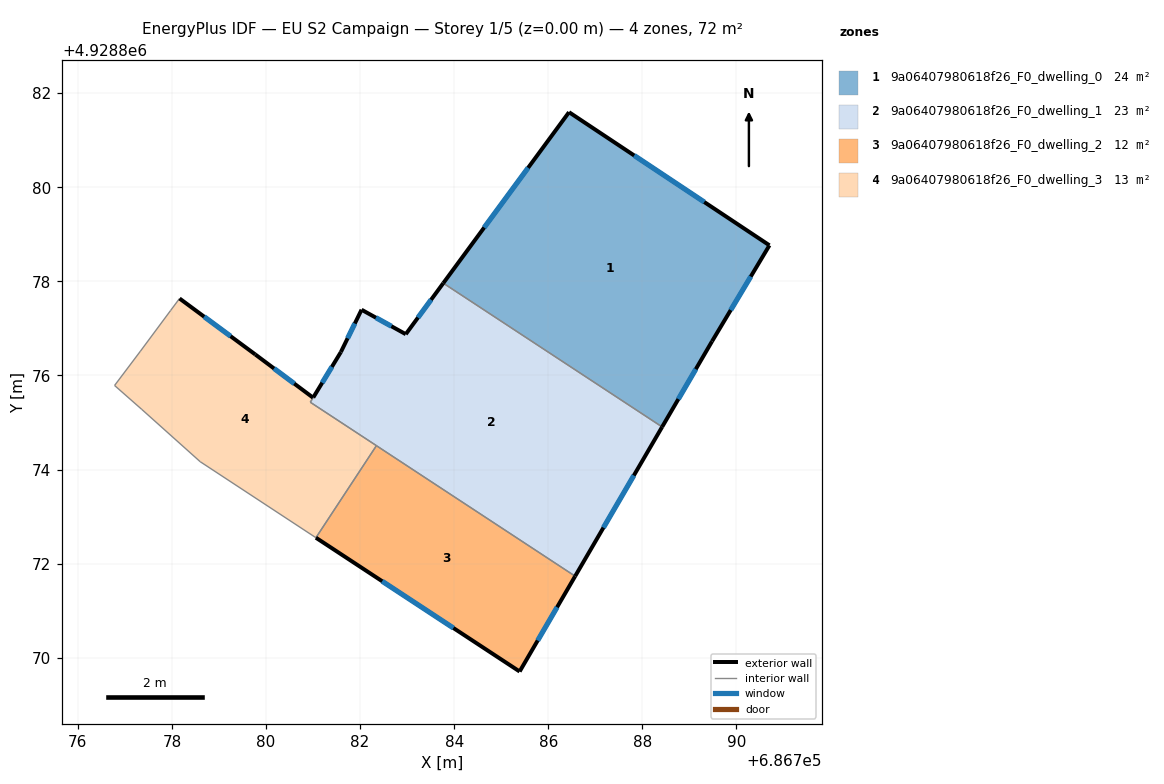
=== STOREY PLAN SPEC (per zone: floor XY polygon, exterior-wall plan segments, windows/doors) ===
zone 1: 9a06407980618f26_F0_dwelling_0  (24.0 m²)
  floor: (686789.48, 4928876.73) (686790.70, 4928878.77) (686786.44, 4928881.60) (686783.77, 4928877.96) (686788.42, 4928874.91)
  exterior wall: (686783.77, 4928877.96) – (686786.44, 4928881.60)  [4.5 m]
    window: (686784.64, 4928879.14) – (686785.57, 4928880.41)  [1.7 m²]
  exterior wall: (686786.44, 4928881.60) – (686790.70, 4928878.77)  [5.1 m]
    window: (686787.83, 4928880.68) – (686789.32, 4928879.69)  [1.9 m²]
  exterior wall: (686790.70, 4928878.77) – (686789.48, 4928876.73)  [2.4 m]
    window: (686790.30, 4928878.10) – (686789.88, 4928877.39)  [0.9 m²]
  exterior wall: (686789.48, 4928876.73) – (686788.42, 4928874.91)  [2.1 m]
    window: (686789.14, 4928876.13) – (686788.77, 4928875.50)  [0.8 m²]
  interior walls: 1
zone 2: 9a06407980618f26_F0_dwelling_1  (23.2 m²)
  floor: (686786.57, 4928871.73) (686788.42, 4928874.91) (686783.77, 4928877.96) (686782.97, 4928876.88) (686782.03, 4928877.40) (686781.59, 4928876.50) (686781.00, 4928875.53) (686780.94, 4928875.43)
  exterior wall: (686782.97, 4928876.88) – (686783.77, 4928877.96)  [1.3 m]
    window: (686783.23, 4928877.23) – (686783.51, 4928877.61)  [0.5 m²]
  exterior wall: (686788.42, 4928874.91) – (686786.57, 4928871.73)  [3.7 m]
    window: (686787.82, 4928873.87) – (686787.17, 4928872.76)  [1.3 m²]
  exterior wall: (686781.00, 4928875.53) – (686781.59, 4928876.50)  [1.1 m]
    window: (686781.19, 4928875.85) – (686781.40, 4928876.18)  [0.4 m²]
  exterior wall: (686781.59, 4928876.50) – (686782.03, 4928877.40)  [1.0 m]
    window: (686781.73, 4928876.79) – (686781.89, 4928877.10)  [0.4 m²]
  exterior wall: (686782.03, 4928877.40) – (686782.97, 4928876.88)  [1.1 m]
    window: (686782.34, 4928877.23) – (686782.67, 4928877.05)  [0.4 m²]
  interior walls: 4
zone 3: 9a06407980618f26_F0_dwelling_2  (12.0 m²)
  floor: (686785.39, 4928869.71) (686786.57, 4928871.73) (686782.35, 4928874.51) (686781.06, 4928872.55)
  exterior wall: (686786.57, 4928871.73) – (686785.39, 4928869.71)  [2.3 m]
    window: (686786.19, 4928871.07) – (686785.77, 4928870.37)  [0.9 m²]
  exterior wall: (686785.39, 4928869.71) – (686781.06, 4928872.55)  [5.2 m]
    window: (686783.98, 4928870.63) – (686782.47, 4928871.63)  [1.9 m²]
  interior walls: 2
zone 4: 9a06407980618f26_F0_dwelling_3  (12.8 m²)
  floor: (686781.06, 4928872.55) (686782.35, 4928874.51) (686780.94, 4928875.43) (686781.00, 4928875.53) (686779.77, 4928876.45) (686778.16, 4928877.64) (686777.97, 4928877.38) (686777.33, 4928876.52) (686776.78, 4928875.79) (686777.36, 4928875.28) (686778.60, 4928874.17)
  exterior wall: (686778.16, 4928877.64) – (686779.77, 4928876.45)  [2.0 m]
    window: (686778.69, 4928877.25) – (686779.25, 4928876.83)  [0.7 m²]
  exterior wall: (686779.77, 4928876.45) – (686781.00, 4928875.53)  [1.5 m]
    window: (686780.17, 4928876.15) – (686780.60, 4928875.83)  [0.6 m²]
  interior walls: 9

=== DERIVED (storey summary) ===
Building: EU S2 Campaign
Storey: 1 of 5  (floor level z = 0.00 m)
Storey gross floor area: 71.9 m²
Zones on this storey: 4
  - 9a06407980618f26_F0_dwelling_0: floor 24.0 m²; exterior wall 14.1 m (42.3 m²); 4 window(s) 5.2 m²; WWR 12.2%
  - 9a06407980618f26_F0_dwelling_1: floor 23.2 m²; exterior wall 8.2 m (24.7 m²); 5 window(s) 3.0 m²; WWR 12.2%
  - 9a06407980618f26_F0_dwelling_2: floor 12.0 m²; exterior wall 7.5 m (22.6 m²); 2 window(s) 2.8 m²; WWR 12.2%
  - 9a06407980618f26_F0_dwelling_3: floor 12.8 m²; exterior wall 3.5 m (10.6 m²); 2 window(s) 1.3 m²; WWR 12.2%
Zone adjacency (shared interzone walls):
  - 9a06407980618f26_F0_dwelling_0 ↔ 9a06407980618f26_F0_dwelling_1
  - 9a06407980618f26_F0_dwelling_1 ↔ 9a06407980618f26_F0_dwelling_2
  - 9a06407980618f26_F0_dwelling_1 ↔ 9a06407980618f26_F0_dwelling_3
  - 9a06407980618f26_F0_dwelling_2 ↔ 9a06407980618f26_F0_dwelling_3